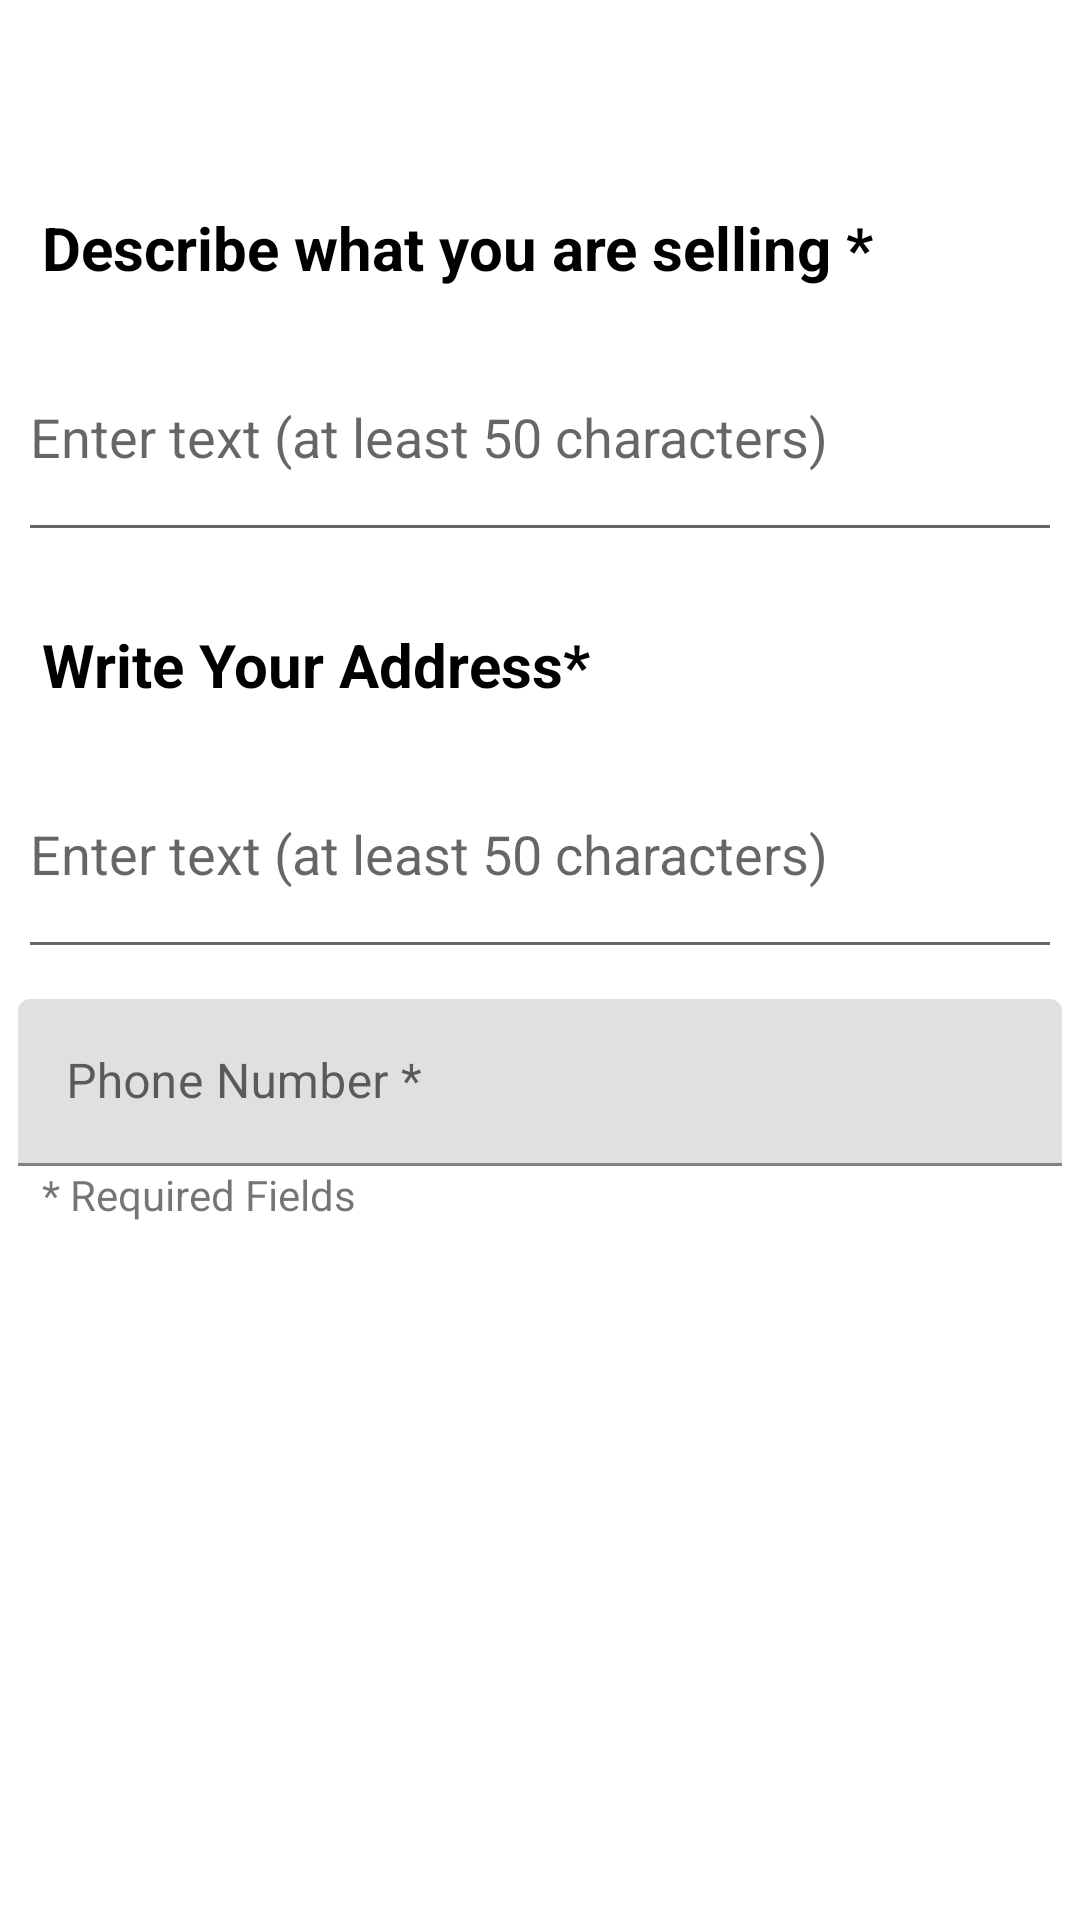

The Android layout XML behind this screen, and the referenced resources:
<!-- AndroidManifest.xml: application theme Theme.Plastick -->
<!-- res/layout/fragment_details.xml -->
<?xml version="1.0" encoding="utf-8"?>
<LinearLayout xmlns:android="http://schemas.android.com/apk/res/android"
    xmlns:tools="http://schemas.android.com/tools"
    android:orientation="vertical" android:layout_width="match_parent"
    android:layout_height="match_parent">

    <ScrollView
        android:layout_width="match_parent"
        android:layout_height="match_parent"
        android:fillViewport="true">
        <LinearLayout
            android:layout_width="match_parent"
            android:layout_height="wrap_content"
            android:orientation="vertical">



            <View
                android:layout_width="match_parent"
                android:layout_height="@dimen/dp_1"
                android:background="@color/darkGrey">

            </View>


            <LinearLayout
                android:layout_width="match_parent"
                android:layout_height="wrap_content"
                android:orientation="vertical"
                android:layout_marginTop="@dimen/dp_24"
                android:layout_marginStart="@dimen/dp_6"
                android:layout_marginEnd="@dimen/dp_6">

                <com.google.android.material.textfield.TextInputLayout
                    android:layout_width="match_parent"
                    android:layout_height="wrap_content"
                    android:layout_marginTop="@dimen/dp_10"


                    />


                <com.google.android.material.textfield.TextInputLayout
                    android:layout_width="match_parent"
                    android:layout_height="wrap_content"
                    android:layout_marginTop="@dimen/dp_10"

                    />


                <androidx.appcompat.widget.AppCompatTextView
                    android:layout_width="wrap_content"
                    android:layout_height="wrap_content"
                    android:layout_marginTop="@dimen/dp_16"
                    android:padding="@dimen/dp_8"
                    android:text="@string/describe_what_selling"
                    android:textColor="@color/black"
                    android:textSize="20sp"
                    android:textStyle="bold" />


                <androidx.appcompat.widget.AppCompatEditText
                    android:id="@+id/edDescribe"
                    android:layout_width="match_parent"
                    android:layout_height="80dp"
                    android:hint="Enter text (at least 50 characters)"
                    android:inputType="textMultiLine"
                    android:maxLines="2"
                    android:minLines="2"
                    tools:ignore="SpeakableTextPresentCheck,TouchTargetSizeCheck" />

                <androidx.appcompat.widget.AppCompatTextView
                    android:layout_width="wrap_content"
                    android:layout_height="wrap_content"
                    android:layout_marginTop="@dimen/dp_16"
                    android:padding="@dimen/dp_8"
                    android:text="Write Your Address*"
                    android:textColor="@color/black"
                    android:textSize="20sp"
                    android:textStyle="bold" />

                <androidx.appcompat.widget.AppCompatEditText
                    android:id="@+id/edDescribe2"
                    android:layout_width="match_parent"
                    android:layout_height="80dp"
                    android:hint="Enter text (at least 50 characters)"
                    android:inputType="textMultiLine"
                    android:maxLines="2"
                    android:minLines="2"
                    tools:ignore="SpeakableTextPresentCheck,TouchTargetSizeCheck" />

















                <com.google.android.material.textfield.TextInputLayout
                    android:layout_width="match_parent"
                    android:layout_height="wrap_content"
                    android:layout_marginTop="@dimen/dp_10"


                    >

                    <com.google.android.material.textfield.TextInputEditText
                        android:layout_width="match_parent"

                        android:layout_height="wrap_content"
                        android:inputType="phone"
                        android:id="@+id/edPhone"
                        android:background="@drawable/box_grey_bg_white"
                        android:hint="@string/str_phone">

                    </com.google.android.material.textfield.TextInputEditText>

                </com.google.android.material.textfield.TextInputLayout>


                <androidx.appcompat.widget.AppCompatTextView
                    android:layout_width="wrap_content"
                    android:layout_height="wrap_content"
                    android:paddingEnd="@dimen/dp_8"
                    android:paddingStart="@dimen/dp_8"
                    android:textColor="@color/red"

                    android:text="@string/required_fields"
                    >

                </androidx.appcompat.widget.AppCompatTextView>

            </LinearLayout>


            <LinearLayout
                android:layout_width="match_parent"
                android:layout_height="match_parent"
                android:layout_marginBottom="@dimen/dp_60"
                android:layout_gravity="bottom"

                android:gravity="bottom">

                <androidx.appcompat.widget.AppCompatTextView
                    android:id="@+id/text_view_next"
                    android:layout_width="match_parent"
                    android:layout_height="wrap_content"
                    android:background="@color/blue2"
                    android:gravity="center"
                    android:padding="@dimen/dp_12"

                    android:text="@string/next"
                    android:textAllCaps="true"
                    android:textColor="@color/white"
                    android:textStyle="bold" />


            </LinearLayout>






        </LinearLayout>









    </ScrollView>

</LinearLayout>
<!-- resources referenced by this layout -->
<resources>
  <color name="black">#FF000000</color>
  <color name="white">#FFFFFFFF</color>
  <dimen name="dp_1">1dp</dimen>
  <dimen name="dp_10">10dp</dimen>
  <dimen name="dp_12">12dp</dimen>
  <dimen name="dp_16">16dp</dimen>
  <dimen name="dp_24">24dp</dimen>
  <dimen name="dp_6">6dp</dimen>
  <dimen name="dp_60">60dp</dimen>
  <dimen name="dp_8">8dp</dimen>
  <string name="describe_what_selling">Describe what you are selling *</string>
  <string name="next">Next</string>
  <string name="required_fields">* Required Fields</string>
  <string name="str_phone">Phone Number *</string>
  <style name="Theme.Plastick" parent="Theme.MaterialComponents.DayNight.DarkActionBar">
          
          <item name="colorPrimary">@color/purple_500</item>
          <item name="colorPrimaryVariant">@color/purple_700</item>
          <item name="colorOnPrimary">@color/white</item>
          
          <item name="colorSecondary">@color/teal_200</item>
          <item name="colorSecondaryVariant">@color/teal_700</item>
          <item name="colorOnSecondary">@color/black</item>
          
          <item name="android:statusBarColor" tools:targetApi="l">?attr/colorPrimaryVariant</item>
          
      </style>
  <color name="purple_500">#0D80B5</color>
  <color name="purple_700">#0D80B5</color>
  <color name="teal_200">#FF03DAC5</color>
  <color name="teal_700">#FF018786</color>
</resources>
